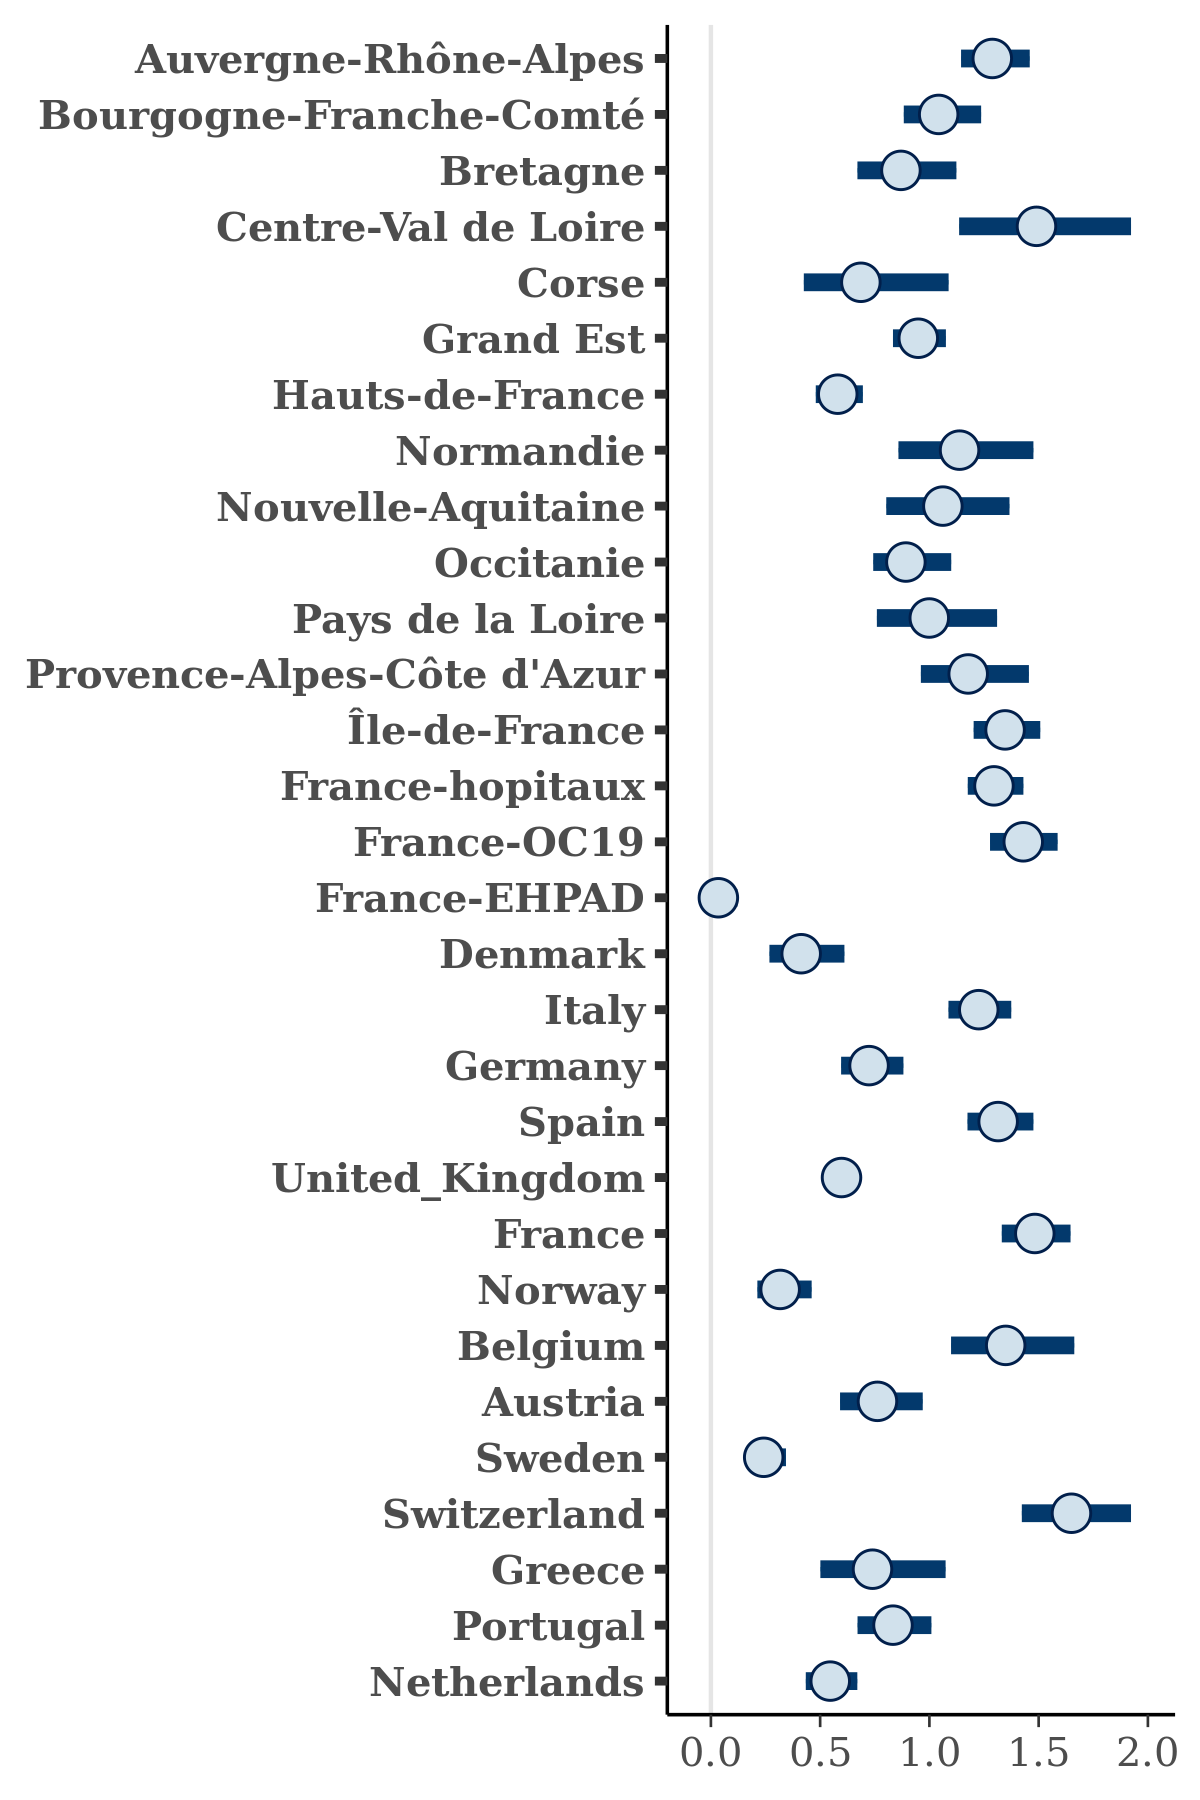

Values plotted in this chart, from the file beside it:
, Auvergne-Rhône-Alpes, Bourgogne-Franche-Comté, Bretagne, Centre-Val de Loire, Corse, Grand Est, Hauts-de-France, Normandie, Nouvelle-Aquitaine, Occitanie, Pays de la Loire, Provence-Alpes-Côte d'Azur, Île-de-France, France-hopitaux, France-OC19, France-EHPAD, Denmark, Italy, Germany, Spain, United_Kingdom, France, Norway
1, 1.314, 0.9609, 0.6829, 1.676, 0.5827, 0.963, 0.5268, 0.8606, 0.8893, 0.8804, 0.8325, 0.8639, 1.402, 1.302, 1.492, 0.0005619, 0.3005, 1.286, 0.6255, 1.241, 0.5462, 1.338, 0.3094
2, 1.411, 0.9684, 0.6296, 1.361, 0.743, 0.9677, 0.5446, 0.9298, 0.7982, 0.9191, 0.8281, 1.117, 1.346, 1.231, 1.401, 0.04629, 0.5176, 1.239, 0.6765, 1.297, 0.5781, 1.443, 0.3099
3, 1.472, 1.022, 0.784, 1.705, 0.7555, 0.834, 0.494, 1.416, 1.029, 0.9955, 0.9196, 1.379, 1.476, 1.267, 1.411, 0.04094, 0.4446, 1.145, 0.6763, 1.368, 0.6072, 1.564, 0.2873
4, 1.36, 0.9684, 0.9682, 2.001, 1.158, 0.9117, 0.547, 1.132, 1.223, 0.8915, 1.149, 1.14, 1.311, 1.245, 1.524, 0.007831, 0.3114, 1.23, 0.6712, 1.409, 0.5738, 1.344, 0.324
5, 1.222, 1.044, 0.7387, 1.178, 0.7039, 1.091, 0.5181, 1.032, 1.023, 1.247, 1.346, 1.273, 1.405, 1.232, 1.489, 0.08677, 0.2704, 1.26, 0.8417, 1.213, 0.6159, 1.373, 0.3735
6, 1.355, 1.053, 0.9275, 1.423, 0.9061, 1.07, 0.6224, 1.382, 1.25, 1.024, 1.026, 1.164, 1.34, 1.327, 1.496, 0.07306, 0.3729, 1.323, 0.8177, 1.555, 0.6376, 1.329, 0.467
7, 1.395, 0.9556, 0.8103, 1.834, 1.019, 0.9515, 0.5657, 1.112, 1.154, 0.8418, 1.338, 1.036, 1.345, 1.249, 1.344, 0.01981, 0.3148, 1.143, 0.7567, 1.294, 0.5572, 1.414, 0.2936
8, 1.384, 1.072, 0.7341, 1.369, 1.057, 0.9442, 0.5908, 1.173, 1.079, 1.044, 0.9086, 1.22, 1.451, 1.423, 1.414, 0.02152, 0.4339, 1.281, 0.7269, 1.129, 0.582, 1.391, 0.3278
9, 1.206, 0.9966, 0.7738, 1.537, 0.6996, 0.951, 0.4936, 1.362, 0.9475, 0.9034, 1.268, 1.268, 1.415, 1.286, 1.463, 0.03044, 0.3625, 1.105, 0.6744, 1.288, 0.5739, 1.465, 0.311
10, 1.355, 1.178, 0.7696, 1.284, 0.8005, 1.018, 0.6326, 1.245, 1.185, 1.041, 1.006, 1.249, 1.405, 1.381, 1.51, 0.06961, 0.5744, 1.268, 0.871, 1.192, 0.6592, 1.563, 0.5601
11, 1.46, 1.191, 1.133, 1.438, 1.124, 1.098, 0.6641, 1.19, 1.334, 1.101, 1.444, 1.389, 1.37, 1.447, 1.542, 0.1088, 0.528, 1.391, 0.938, 1.51, 0.6829, 1.654, 0.6287
12, 1.314, 0.9845, 0.6913, 1.419, 0.4147, 0.9091, 0.5228, 1.151, 0.93, 1.019, 0.9106, 0.901, 1.233, 1.33, 1.317, 0.02706, 0.3383, 1.173, 0.6386, 1.315, 0.5443, 1.268, 0.2808
13, 1.262, 1.011, 0.7388, 1.096, 0.7753, 0.9877, 0.4585, 1.036, 0.9159, 0.9465, 0.8787, 1.255, 1.216, 1.365, 1.357, 0.03909, 0.4616, 1.246, 0.6449, 1.295, 0.5625, 1.311, 0.2116
14, 1.222, 0.9527, 0.7685, 1.036, 0.6993, 0.9767, 0.5181, 1.287, 1.116, 0.8348, 1.024, 1.172, 1.279, 1.262, 1.308, 0.2378, 0.3099, 1.286, 0.699, 1.409, 0.5413, 1.55, 0.3007
15, 1.507, 1.184, 0.9172, 1.619, 0.739, 0.9247, 0.5733, 1.352, 0.9758, 0.96, 1.126, 1.157, 1.419, 1.319, 1.587, 0.1251, 0.6384, 1.361, 0.8283, 1.437, 0.5795, 1.584, 0.5088
16, 1.166, 0.9886, 0.8318, 1.357, 0.7924, 0.9992, 0.5692, 1.422, 1.147, 0.9678, 1.139, 0.9928, 1.377, 1.227, 1.26, 0.04447, 0.4958, 1.102, 0.6648, 1.202, 0.5901, 1.33, 0.2532
17, 1.403, 1.164, 0.8287, 1.905, 0.8301, 1.017, 0.5294, 1.243, 1.054, 0.8888, 1.226, 1.234, 1.346, 1.396, 1.404, 0.006788, 0.3938, 1.264, 0.7311, 1.197, 0.616, 1.498, 0.2877
18, 1.182, 1.225, 0.9996, 1.462, 1.059, 0.9145, 0.5667, 1.215, 1.208, 0.7167, 1.223, 1.255, 1.515, 1.254, 1.431, 0.08123, 0.5234, 1.163, 0.7134, 1.22, 0.58, 1.443, 0.411
19, 1.293, 1.044, 0.8336, 1.437, 1.091, 0.9441, 0.6142, 1.104, 1.077, 0.8923, 0.8197, 1.265, 1.488, 1.3, 1.537, 0.0357, 0.4566, 1.299, 0.7138, 1.261, 0.6054, 1.545, 0.3747
20, 1.329, 1.209, 0.7185, 1.705, 0.3311, 0.9073, 0.5084, 1.152, 0.9603, 0.7454, 1.097, 1.147, 1.4, 1.119, 1.186, 0.01997, 0.4832, 1.168, 0.7213, 1.275, 0.5902, 1.416, 0.2106
21, 1.372, 1.055, 0.808, 1.258, 0.6022, 0.9544, 0.5992, 1.126, 1.134, 0.8104, 1.255, 1.176, 1.284, 1.327, 1.297, 0.02242, 0.4373, 1.159, 0.6535, 1.324, 0.6008, 1.439, 0.2876
22, 1.433, 1.089, 0.8354, 1.258, 0.7166, 0.9939, 0.6014, 1.197, 1.244, 0.8505, 0.9275, 1.13, 1.45, 1.257, 1.608, 0.0524, 0.4655, 1.167, 0.8327, 1.381, 0.6297, 1.671, 0.2867
23, 1.301, 1.049, 0.9786, 1.379, 0.8234, 0.9808, 0.6743, 0.8414, 1.2, 0.8896, 0.8516, 0.9627, 1.315, 1.176, 1.457, 0.02907, 0.3594, 1.255, 0.6651, 1.386, 0.5972, 1.357, 0.3509
24, 1.372, 0.9432, 0.8963, 1.659, 0.5043, 1.012, 0.597, 1.092, 1.084, 0.8084, 0.9798, 1.106, 1.228, 1.324, 1.31, 0.0522, 0.4115, 1.151, 0.7314, 1.2, 0.5602, 1.434, 0.2804
25, 1.385, 1.23, 0.7851, 1.766, 0.6389, 1.008, 0.6799, 0.9858, 1.366, 1.013, 1.028, 1.393, 1.453, 1.379, 1.433, 0.08633, 0.5298, 1.237, 0.9084, 1.352, 0.6333, 1.529, 0.3891
26, 1.168, 1.067, 0.7055, 1.417, 0.7045, 0.8257, 0.4993, 0.9527, 1.193, 0.8196, 1.047, 1.202, 1.4, 1.293, 1.292, 0.07941, 0.2869, 1.247, 0.7391, 1.258, 0.5862, 1.475, 0.3139
27, 1.346, 1.106, 0.7509, 1.543, 0.7733, 0.8155, 0.4576, 1.41, 1.023, 1.011, 0.8816, 1.195, 1.496, 1.191, 1.477, 0.05452, 0.4373, 1.167, 0.638, 1.438, 0.5764, 1.358, 0.2723
28, 1.24, 0.9772, 0.9074, 1.747, 0.8926, 0.9711, 0.7128, 1.443, 0.9889, 0.9462, 1.601, 1.146, 1.354, 1.304, 1.582, 0.02416, 0.4439, 1.329, 0.889, 1.342, 0.6169, 1.518, 0.4571
29, 1.236, 0.903, 0.7572, 1.101, 0.6274, 0.9853, 0.6406, 1.252, 1.024, 0.8054, 1.086, 1.211, 1.356, 1.328, 1.447, 0.08544, 0.4339, 1.272, 0.751, 1.36, 0.6584, 1.483, 0.3242
30, 1.438, 0.9346, 0.898, 1.535, 0.7173, 0.9453, 0.6708, 1.448, 1.217, 0.8724, 1.051, 1.227, 1.393, 1.306, 1.559, 0.1101, 0.5673, 1.42, 0.8372, 1.348, 0.65, 1.62, 0.307
31, 1.298, 0.901, 0.9444, 1.509, 0.9156, 0.9506, 0.6886, 1.607, 1.017, 0.9729, 0.8455, 1.29, 1.288, 1.322, 1.528, 0.05092, 0.487, 1.256, 0.7233, 1.354, 0.6185, 1.439, 0.4209
32, 1.171, 1.061, 0.9536, 1.422, 0.5811, 1.014, 0.5401, 1.28, 0.8576, 1.007, 1.045, 1.45, 1.371, 1.292, 1.665, 0.06446, 0.28, 1.22, 0.7152, 1.314, 0.5632, 1.463, 0.3204
33, 1.321, 0.8571, 0.8522, 1.299, 1.575, 0.8954, 0.5934, 0.9723, 1.2, 0.9664, 0.6757, 1.029, 1.275, 1.354, 1.522, 0.01468, 0.4078, 1.186, 0.6458, 1.234, 0.6303, 1.453, 0.3099
34, 1.273, 1.156, 0.9237, 2.051, 0.5382, 1.038, 0.6022, 1.131, 1.033, 1.064, 1.252, 1.072, 1.243, 1.361, 1.582, 0.07136, 0.51, 1.254, 0.7773, 1.239, 0.6421, 1.563, 0.3753
35, 1.253, 1.028, 0.8494, 1.212, 0.8594, 0.9989, 0.5602, 0.92, 0.9965, 0.9335, 1.05, 1.416, 1.357, 1.257, 1.384, 0.004033, 0.375, 1.187, 0.648, 1.367, 0.5945, 1.483, 0.2795
36, 1.288, 1.036, 0.8408, 1.846, 1.236, 1.066, 0.6378, 1.226, 1.399, 0.7723, 0.7723, 1.323, 1.354, 1.226, 1.441, 0.01103, 0.2304, 1.274, 0.7493, 1.386, 0.6232, 1.451, 0.2662
37, 1.319, 1.02, 1.012, 1.153, 0.5135, 0.9884, 0.5903, 1.396, 1.03, 1.202, 1.04, 1.251, 1.32, 1.324, 1.587, 0.08091, 0.5868, 1.298, 0.8229, 1.346, 0.5944, 1.445, 0.471
38, 1.398, 0.9605, 0.9081, 1.595, 0.665, 1.003, 0.5746, 1.109, 1.146, 0.6318, 0.6939, 1.349, 1.4, 1.347, 1.357, 0.01336, 0.3256, 1.096, 0.689, 1.424, 0.6213, 1.475, 0.2298
39, 1.228, 1.016, 0.6784, 1.326, 0.5137, 0.9526, 0.5809, 1.284, 0.7269, 0.9979, 0.8141, 0.8307, 1.281, 1.208, 1.414, 0.02187, 0.3978, 1.146, 0.647, 1.204, 0.5621, 1.372, 0.2554
40, 1.351, 0.9847, 1.058, 1.727, 0.5253, 0.9107, 0.6255, 0.9633, 0.9822, 0.7959, 1.072, 0.9072, 1.227, 1.294, 1.496, 0.09054, 0.4552, 1.271, 0.8046, 1.364, 0.6363, 1.484, 0.3837
41, 1.106, 0.9435, 0.6896, 1.197, 0.6519, 0.7585, 0.4417, 0.8814, 0.8167, 0.7565, 1.142, 0.7201, 1.341, 1.178, 1.192, 0.001358, 0.3366, 1.043, 0.5588, 1.103, 0.5108, 1.348, 0.1959
42, 1.22, 1.05, 0.7175, 1.223, 0.7707, 0.9469, 0.5371, 1.376, 1.042, 0.9689, 0.92, 1.57, 1.435, 1.267, 1.369, 0.03991, 0.4002, 1.212, 0.6414, 1.216, 0.5719, 1.508, 0.2571
43, 1.247, 1.078, 1.049, 1.138, 0.5582, 1.062, 0.5797, 1.181, 1.592, 0.8909, 1.036, 1.308, 1.376, 1.28, 1.542, 0.03439, 0.4472, 1.321, 0.7198, 1.563, 0.6207, 1.419, 0.4133
44, 1.369, 1.037, 0.8904, 1.253, 1.202, 0.9529, 0.6441, 1.242, 0.7958, 1.097, 0.967, 1.09, 1.457, 1.228, 1.459, 0.1577, 0.4853, 1.193, 0.8752, 1.151, 0.583, 1.431, 0.4299
45, 1.286, 1.023, 0.7979, 1.694, 0.8144, 0.9456, 0.5405, 1.083, 1.253, 0.7969, 1.131, 1.361, 1.306, 1.208, 1.439, 0.0406, 0.2977, 1.247, 0.6839, 1.292, 0.5719, 1.444, 0.2738
46, 1.221, 1.1, 0.8047, 1.515, 0.6148, 0.9404, 0.5894, 1.374, 1.173, 0.9755, 1.12, 1.237, 1.461, 1.334, 1.423, 0.08742, 0.6058, 1.243, 0.7708, 1.22, 0.6007, 1.525, 0.3217
47, 1.211, 1.4, 0.7809, 1.66, 0.5863, 0.9372, 0.6593, 1.175, 0.9781, 1.058, 1.117, 0.9651, 1.49, 1.415, 1.306, 0.004849, 0.453, 1.24, 0.7057, 1.291, 0.5562, 1.386, 0.2588
48, 1.424, 1.174, 0.7073, 1.473, 0.5723, 0.9136, 0.6549, 0.9413, 0.9206, 0.9695, 0.9641, 1.06, 1.284, 1.348, 1.504, 0.03859, 0.369, 1.362, 0.8269, 1.462, 0.6055, 1.563, 0.299
49, 1.308, 1.032, 0.8453, 1.448, 0.7362, 0.9498, 0.5289, 1.169, 0.8692, 0.7853, 0.923, 1.077, 1.3, 1.323, 1.543, 0.05512, 0.4167, 1.201, 0.8005, 1.39, 0.5879, 1.405, 0.2485
50, 1.276, 0.9971, 0.8723, 1.462, 0.5592, 1.076, 0.6357, 1.332, 1.171, 1.045, 1.119, 1.422, 1.609, 1.504, 1.636, 0.05655, 0.6659, 1.353, 0.9404, 1.284, 0.6449, 1.708, 0.4664
51, 1.225, 1.079, 0.9003, 1.341, 0.7854, 1.045, 0.6394, 1.482, 1.216, 1.038, 1.027, 1.054, 1.41, 1.274, 1.367, 0.04339, 0.5386, 1.126, 0.6661, 1.335, 0.6209, 1.399, 0.3156
52, 1.126, 0.8397, 0.9025, 1.116, 1.095, 0.8964, 0.578, 0.9791, 0.9853, 0.9987, 0.7521, 1.022, 1.255, 1.353, 1.554, 0.002266, 0.2868, 1.187, 0.5795, 1.273, 0.5579, 1.382, 0.3002
53, 1.271, 0.9987, 0.8863, 1.691, 0.6243, 0.9374, 0.5351, 0.773, 0.8538, 0.8233, 1.001, 0.7983, 1.325, 1.221, 1.419, 0.02531, 0.4588, 1.137, 0.714, 1.188, 0.5718, 1.532, 0.3192
54, 1.167, 0.891, 0.7231, 1.571, 0.6304, 0.7953, 0.4763, 0.9792, 0.778, 0.8267, 0.9527, 1.239, 1.298, 1.186, 1.385, 0.001861, 0.3241, 1.019, 0.4944, 1.136, 0.5398, 1.451, 0.3136
55, 1.36, 1.049, 0.74, 1.286, 0.6082, 0.8113, 0.6346, 1.265, 1.432, 0.9365, 0.8744, 0.9731, 1.355, 1.306, 1.356, 0.0685, 0.8779, 1.218, 0.7101, 1.422, 0.6179, 1.635, 0.4327
56, 1.367, 1.057, 1.029, 1.82, 0.6767, 0.9185, 0.5956, 1.294, 1.046, 0.8852, 1.074, 0.9567, 1.287, 1.274, 1.484, 0.001519, 0.4813, 1.16, 0.5715, 1.268, 0.5915, 1.49, 0.24
57, 1.248, 1.169, 0.733, 1.518, 0.4208, 1.002, 0.5879, 1.226, 1.068, 0.9489, 1.15, 1.209, 1.387, 1.341, 1.404, 0.08016, 0.442, 1.146, 0.7728, 1.558, 0.6048, 1.565, 0.3402
58, 1.339, 1.026, 0.716, 1.455, 1.001, 1.087, 0.6526, 1.281, 1.147, 0.9688, 1.08, 1.223, 1.444, 1.273, 1.473, 0.1738, 0.5959, 1.257, 0.8689, 1.428, 0.6037, 1.526, 0.3428
59, 1.274, 0.9417, 0.682, 1.139, 0.7807, 1.005, 0.5787, 1.085, 0.9025, 0.7901, 0.7403, 0.7397, 1.316, 1.227, 1.41, 0.02173, 0.5111, 1.123, 0.5528, 1.421, 0.5664, 1.483, 0.2326
60, 1.359, 1.03, 0.8004, 1.665, 0.7513, 1.068, 0.5504, 1.044, 0.8822, 0.8216, 0.888, 1.476, 1.301, 1.25, 1.458, 0.03665, 0.3339, 1.281, 0.7444, 1.281, 0.605, 1.368, 0.2758
... 1,940 more rows
